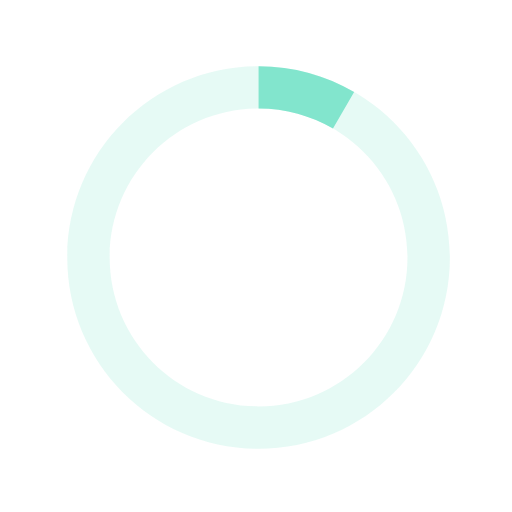
t = 0.00 s
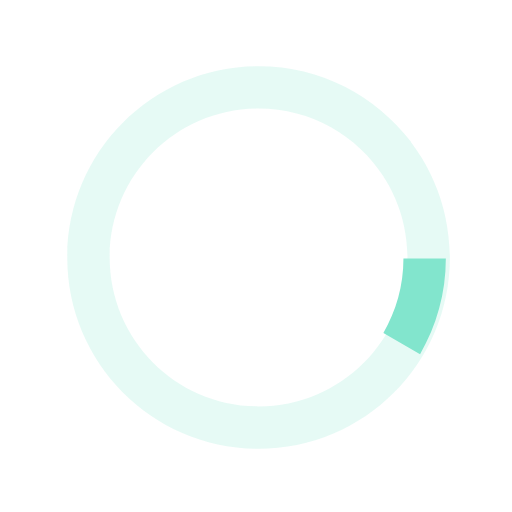
t = 0.25 s
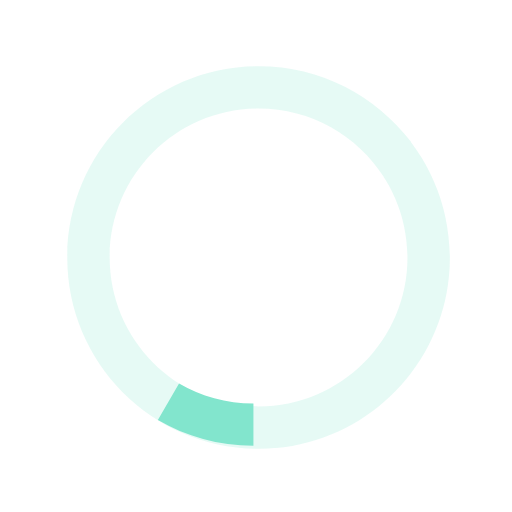
t = 0.50 s
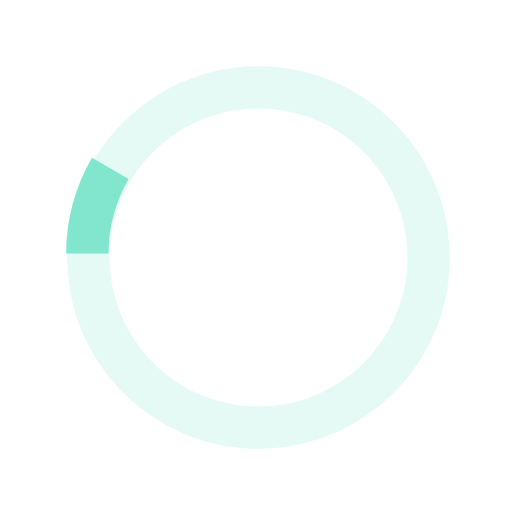
t = 0.75 s

The animated SVG that drew these frames (rendered in a browser with its animation timeline set to each time). Animation: 1 SMIL element (animateTransform=1); one cycle of 1.00 s, repeats indefinitely.

<svg version="1.1" id="loader-1" xmlns="http://www.w3.org/2000/svg" xmlns:xlink="http://www.w3.org/1999/xlink" x="0px" y="0px"
   width="40px" height="40px" viewBox="0 0 40 40" enable-background="new 0 0 40 40" xml:space="preserve">
  <path opacity="0.2" fill="#82e5cd" d="M20.201,5.169c-8.254,0-14.946,6.692-14.946,14.946c0,8.255,6.692,14.946,14.946,14.946
    s14.946-6.691,14.946-14.946C35.146,11.861,28.455,5.169,20.201,5.169z M20.201,31.749c-6.425,0-11.634-5.208-11.634-11.634
    c0-6.425,5.209-11.634,11.634-11.634c6.425,0,11.633,5.209,11.633,11.634C31.834,26.541,26.626,31.749,20.201,31.749z"/>
  <path fill="#82e5cd" d="M26.013,10.047l1.654-2.866c-2.198-1.272-4.743-2.012-7.466-2.012h0v3.312h0
    C22.32,8.481,24.301,9.057,26.013,10.047z">
    <animateTransform attributeType="xml"
      attributeName="transform"
      type="rotate"
      from="0 20 20"
      to="360 20 20"
      dur="1s"
      repeatCount="indefinite"/>
    </path>
  </svg>